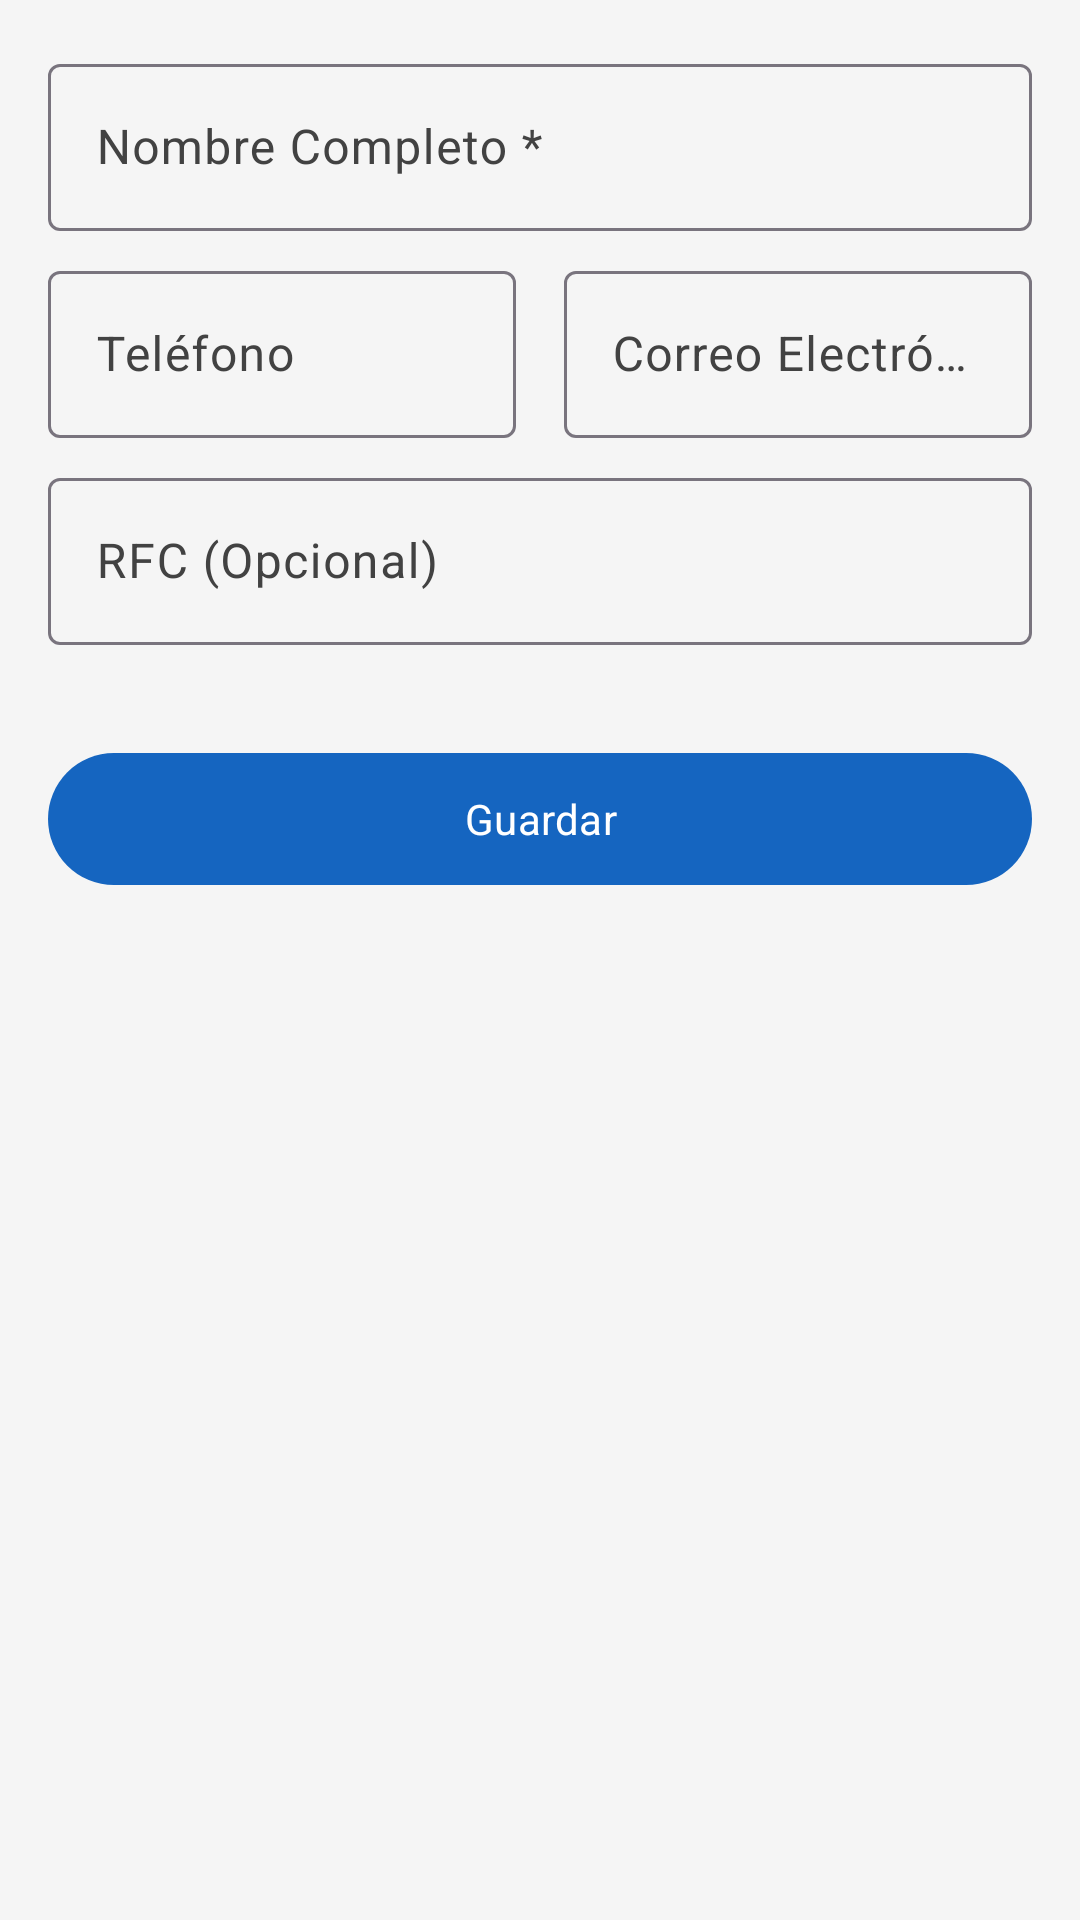

This screen was rendered from an Android layout file. Write that file and the resources it references.
<!-- AndroidManifest.xml: application theme Theme.SwiftPay -->
<!-- res/layout/fragment_client_form.xml -->
<?xml version="1.0" encoding="utf-8"?>
<ScrollView xmlns:android="http://schemas.android.com/apk/res/android"
    xmlns:app="http://schemas.android.com/apk/res-auto"
    android:layout_width="match_parent"
    android:layout_height="match_parent"
    android:background="@color/colorBackground">

    <LinearLayout
        android:layout_width="match_parent"
        android:layout_height="wrap_content"
        android:orientation="vertical"
        android:padding="@dimen/margin_lateral">

        
        <com.google.android.material.textfield.TextInputLayout
            android:id="@+id/til_client_name"
            style="@style/Widget.Material3.TextInputLayout.OutlinedBox"
            android:layout_width="match_parent"
            android:layout_height="wrap_content"
            android:layout_marginBottom="@dimen/spacing_elements"
            android:hint="Nombre Completo *">

            <com.google.android.material.textfield.TextInputEditText
                android:id="@+id/et_client_name"
                android:layout_width="match_parent"
                android:layout_height="wrap_content"
                android:inputType="textCapWords" />
        </com.google.android.material.textfield.TextInputLayout>

        
        <LinearLayout
            android:layout_width="match_parent"
            android:layout_height="wrap_content"
            android:orientation="horizontal"
            android:baselineAligned="false"
            android:layout_marginBottom="@dimen/spacing_elements">

            <com.google.android.material.textfield.TextInputLayout
                android:id="@+id/til_client_phone"
                style="@style/Widget.Material3.TextInputLayout.OutlinedBox"
                android:layout_width="0dp"
                android:layout_height="wrap_content"
                android:layout_weight="1"
                android:layout_marginEnd="8dp"
                android:hint="Teléfono">

                <com.google.android.material.textfield.TextInputEditText
                    android:id="@+id/et_client_phone"
                    android:layout_width="match_parent"
                    android:layout_height="wrap_content"
                    android:inputType="phone"
                    android:maxLength="10" />
            </com.google.android.material.textfield.TextInputLayout>

            <com.google.android.material.textfield.TextInputLayout
                android:id="@+id/til_client_email"
                style="@style/Widget.Material3.TextInputLayout.OutlinedBox"
                android:layout_width="0dp"
                android:layout_height="wrap_content"
                android:layout_weight="1"
                android:layout_marginStart="8dp"
                android:hint="Correo Electrónico">

                <com.google.android.material.textfield.TextInputEditText
                    android:id="@+id/et_client_email"
                    android:layout_width="match_parent"
                    android:layout_height="wrap_content"
                    android:inputType="textEmailAddress" />
            </com.google.android.material.textfield.TextInputLayout>
        </LinearLayout>

        
        <com.google.android.material.textfield.TextInputLayout
            android:id="@+id/til_client_rfc"
            style="@style/Widget.Material3.TextInputLayout.OutlinedBox"
            android:layout_width="match_parent"
            android:layout_height="wrap_content"
            android:layout_marginBottom="@dimen/spacing_elements"
            android:hint="RFC (Opcional)">

            <com.google.android.material.textfield.TextInputEditText
                android:id="@+id/et_client_rfc"
                android:layout_width="match_parent"
                android:layout_height="wrap_content"
                android:inputType="textCapCharacters"
                android:maxLength="13" />
        </com.google.android.material.textfield.TextInputLayout>

        <com.google.android.material.button.MaterialButton
            android:id="@+id/btn_save_client"
            style="@style/Widget.SwiftPay.Button.Primary"
            android:layout_width="match_parent"
            android:layout_height="@dimen/button_height"
            android:text="@string/btn_save"
            android:layout_marginTop="@dimen/spacing_sections" />

    </LinearLayout>
</ScrollView>
<!-- resources referenced by this layout -->
<resources>
  <color name="colorBackground">#F5F5F5</color>
  <dimen name="button_height">52dp</dimen>
  <dimen name="margin_lateral">16dp</dimen>
  <dimen name="spacing_elements">8dp</dimen>
  <dimen name="spacing_sections">24dp</dimen>
  <string name="btn_save">Guardar</string>
  <style name="Widget.SwiftPay.Button.Primary" parent="Widget.Material3.Button">
          <item name="android:minHeight">@dimen/button_height</item>
          <item name="android:paddingStart">@dimen/padding_button_horizontal</item>
          <item name="android:paddingEnd">@dimen/padding_button_horizontal</item>
          <item name="cornerRadius">@dimen/corner_radius_button</item>
      </style>
  <style name="Theme.SwiftPay" parent="Base.Theme.SwiftPay" />
  <dimen name="padding_button_horizontal">24dp</dimen>
  <dimen name="corner_radius_button">28dp</dimen>
  <style name="Base.Theme.SwiftPay" parent="Theme.Material3.Light.NoActionBar">
          <item name="colorPrimary">@color/colorPrimary</item>
          <item name="colorPrimaryDark">@color/colorPrimaryDark</item>
          <item name="colorOnPrimary">@color/colorOnPrimary</item>
          <item name="colorSecondary">@color/colorAccent</item>
          <item name="colorOnSecondary">@color/colorTextOnDark</item>
          <item name="colorError">@color/colorError</item>
          <item name="android:colorBackground">@color/colorBackground</item>
          <item name="colorSurface">@color/colorSurface</item>
          <item name="colorSurfaceVariant">@color/colorSurfaceVariant</item>
          <item name="colorOnSurface">@color/colorOnSurface</item>
          <item name="colorOnSurfaceVariant">@color/colorOnBackground</item>
  
          
          <item name="android:fontFamily">sans-serif</item>
  
          
          <item name="android:listDivider">@color/colorDivider</item>
  
          
          <item name="shapeAppearanceSmallComponent">@style/ShapeAppearance.SwiftPay.SmallComponent</item>
          <item name="shapeAppearanceMediumComponent">@style/ShapeAppearance.SwiftPay.MediumComponent</item>
          <item name="shapeAppearanceLargeComponent">@style/ShapeAppearance.SwiftPay.LargeComponent</item>
      </style>
  <color name="colorPrimary">#1565C0</color>
  <color name="colorPrimaryDark">#003C8F</color>
  <color name="colorOnPrimary">#FFFFFF</color>
  <color name="colorAccent">#FF6F00</color>
  <color name="colorTextOnDark">#FFFFFF</color>
  <color name="colorError">#B00020</color>
  <color name="colorSurface">#FFFFFF</color>
  <color name="colorSurfaceVariant">#EEEEEE</color>
  <color name="colorOnSurface">#212121</color>
  <color name="colorOnBackground">#424242</color>
  <color name="colorDivider">#E0E0E0</color>
  <style name="ShapeAppearance.SwiftPay.SmallComponent" parent="ShapeAppearance.Material3.SmallComponent">
          <item name="cornerSize">@dimen/corner_radius_card</item>
      </style>
  <style name="ShapeAppearance.SwiftPay.MediumComponent" parent="ShapeAppearance.Material3.MediumComponent">
          <item name="cornerSize">@dimen/corner_radius_card</item>
      </style>
  <style name="ShapeAppearance.SwiftPay.LargeComponent" parent="ShapeAppearance.Material3.LargeComponent">
          <item name="cornerSize">@dimen/corner_radius_dialog</item>
      </style>
  <dimen name="corner_radius_card">16dp</dimen>
  <dimen name="corner_radius_dialog">28dp</dimen>
</resources>
